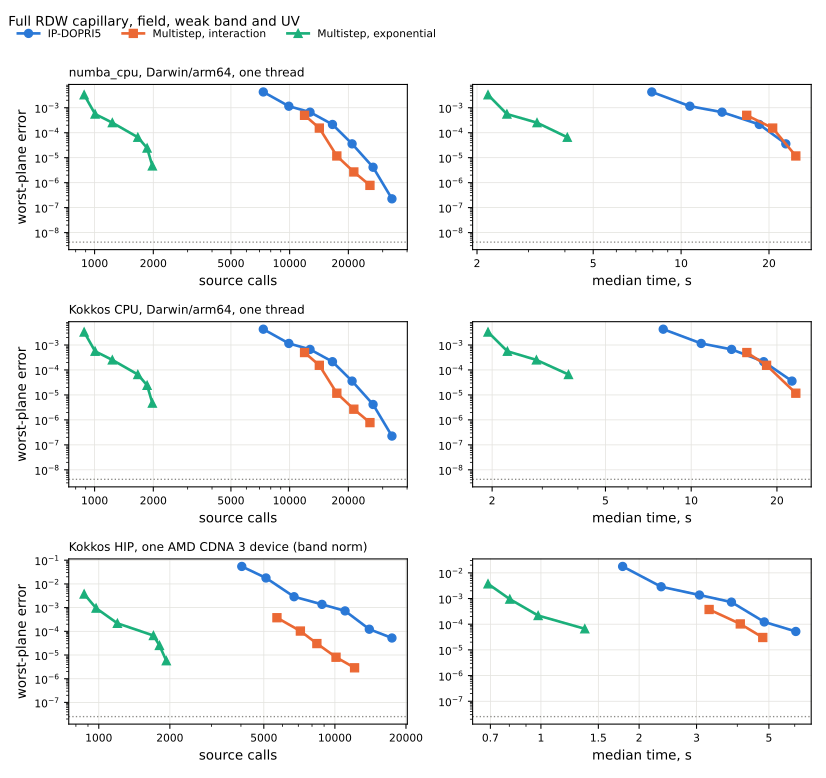

Source data for this figure (header and first rows):
backend, method, rtol, calls, median_seconds, error
numba_cpu, Darwin/arm64, one thread, rk, 0.0001, 7327, 7.937, 0.004291
numba_cpu, Darwin/arm64, one thread, rk, 3e-05, 9907, 10.72, 0.001153
numba_cpu, Darwin/arm64, one thread, rk, 1e-05, 12721, 13.81, 0.0006662
numba_cpu, Darwin/arm64, one thread, rk, 3e-06, 16579, 18.52, 0.0002142
numba_cpu, Darwin/arm64, one thread, rk, 1e-06, 20899, 22.84, 3.5817148656031156e-05
numba_cpu, Darwin/arm64, one thread, rk, 3e-07, 26773, , 4.145097090744914e-06
numba_cpu, Darwin/arm64, one thread, rk, 1e-07, 33457, , 2.25155900390328e-07
numba_cpu, Darwin/arm64, one thread, interaction, 1e-05, 11925, 16.78, 0.000498
numba_cpu, Darwin/arm64, one thread, interaction, 3e-06, 14197, 20.59, 0.0001535
numba_cpu, Darwin/arm64, one thread, interaction, 1e-06, 17455, 24.71, 1.1721926827651266e-05
numba_cpu, Darwin/arm64, one thread, interaction, 3e-07, 21333, , 2.681995948852162e-06
numba_cpu, Darwin/arm64, one thread, interaction, 1e-07, 25805, , 7.784279056593122e-07
numba_cpu, Darwin/arm64, one thread, exponential, 0.0001, 884, 2.181, 0.003298
numba_cpu, Darwin/arm64, one thread, exponential, 3e-05, 1006, 2.531, 0.0005597
numba_cpu, Darwin/arm64, one thread, exponential, 1e-05, 1233, 3.21, 0.0002521
numba_cpu, Darwin/arm64, one thread, exponential, 3e-06, 1666, 4.076, 6.562987977919636e-05
numba_cpu, Darwin/arm64, one thread, exponential, 1e-06, 1859, , 2.426981571511332e-05
numba_cpu, Darwin/arm64, one thread, exponential, 3e-07, 1978, , 4.680303607091793e-06
Kokkos CPU, Darwin/arm64, one thread, rk, 0.0001, 7327, 7.976, 0.004291
Kokkos CPU, Darwin/arm64, one thread, rk, 3e-05, 9907, 10.84, 0.001153
Kokkos CPU, Darwin/arm64, one thread, rk, 1e-05, 12721, 13.86, 0.0006662
Kokkos CPU, Darwin/arm64, one thread, rk, 3e-06, 16579, 17.97, 0.0002142
Kokkos CPU, Darwin/arm64, one thread, rk, 1e-06, 20899, 22.59, 3.581714865244816e-05
Kokkos CPU, Darwin/arm64, one thread, rk, 3e-07, 26773, , 4.145097125854794e-06
Kokkos CPU, Darwin/arm64, one thread, rk, 1e-07, 33457, , 2.2515654381699625e-07
Kokkos CPU, Darwin/arm64, one thread, interaction, 1e-05, 11925, 15.68, 0.000498
Kokkos CPU, Darwin/arm64, one thread, interaction, 3e-06, 14197, 18.39, 0.0001535
Kokkos CPU, Darwin/arm64, one thread, interaction, 1e-06, 17455, 23.3, 1.1721926855751101e-05
Kokkos CPU, Darwin/arm64, one thread, interaction, 3e-07, 21333, , 2.681995965354016e-06
Kokkos CPU, Darwin/arm64, one thread, interaction, 1e-07, 25805, , 7.784279255705736e-07
Kokkos CPU, Darwin/arm64, one thread, exponential, 0.0001, 884, 1.935, 0.003298
Kokkos CPU, Darwin/arm64, one thread, exponential, 3e-05, 1006, 2.263, 0.0005597
Kokkos CPU, Darwin/arm64, one thread, exponential, 1e-05, 1233, 2.861, 0.0002521
Kokkos CPU, Darwin/arm64, one thread, exponential, 3e-06, 1666, 3.708, 6.562987974846532e-05
Kokkos CPU, Darwin/arm64, one thread, exponential, 1e-06, 1859, , 2.4269815722229348e-05
Kokkos CPU, Darwin/arm64, one thread, exponential, 3e-07, 1978, , 4.680303613222445e-06
Kokkos HIP, one AMD CDNA 3 device (band …, rk, 0.0001, 4033, , 0.05461
Kokkos HIP, one AMD CDNA 3 device (band …, rk, 3e-05, 5107, 1.78, 0.0178
Kokkos HIP, one AMD CDNA 3 device (band …, rk, 1e-05, 6715, 2.337, 0.002879
Kokkos HIP, one AMD CDNA 3 device (band …, rk, 3e-06, 8815, 3.062, 0.001371
Kokkos HIP, one AMD CDNA 3 device (band …, rk, 1e-06, 11041, 3.838, 0.0007257
Kokkos HIP, one AMD CDNA 3 device (band …, rk, 3e-07, 13987, 4.839, 0.0001226
Kokkos HIP, one AMD CDNA 3 device (band …, rk, 1e-07, 17443, 6.046, 5.22302419657813e-05
Kokkos HIP, one AMD CDNA 3 device (band …, interaction, 1e-05, 5683, 3.278, 0.0003744
Kokkos HIP, one AMD CDNA 3 device (band …, interaction, 3e-06, 7142, 4.085, 0.0001026
Kokkos HIP, one AMD CDNA 3 device (band …, interaction, 1e-06, 8389, 4.788, 3.0391822776980185e-05
Kokkos HIP, one AMD CDNA 3 device (band …, interaction, 3e-07, 10110, , 8.065836449701745e-06
Kokkos HIP, one AMD CDNA 3 device (band …, interaction, 1e-07, 12116, , 2.8867227919383342e-06
Kokkos HIP, one AMD CDNA 3 device (band …, exponential, 0.0001, 867, 0.6883, 0.003738
Kokkos HIP, one AMD CDNA 3 device (band …, exponential, 3e-05, 974, 0.8028, 0.0009483
Kokkos HIP, one AMD CDNA 3 device (band …, exponential, 1e-05, 1199, 0.9805, 0.0002175
Kokkos HIP, one AMD CDNA 3 device (band …, exponential, 3e-06, 1704, 1.363, 6.624496528877151e-05
Kokkos HIP, one AMD CDNA 3 device (band …, exponential, 1e-06, 1807, , 2.5366474196311518e-05
Kokkos HIP, one AMD CDNA 3 device (band …, exponential, 3e-07, 1932, , 5.735111917702356e-06
